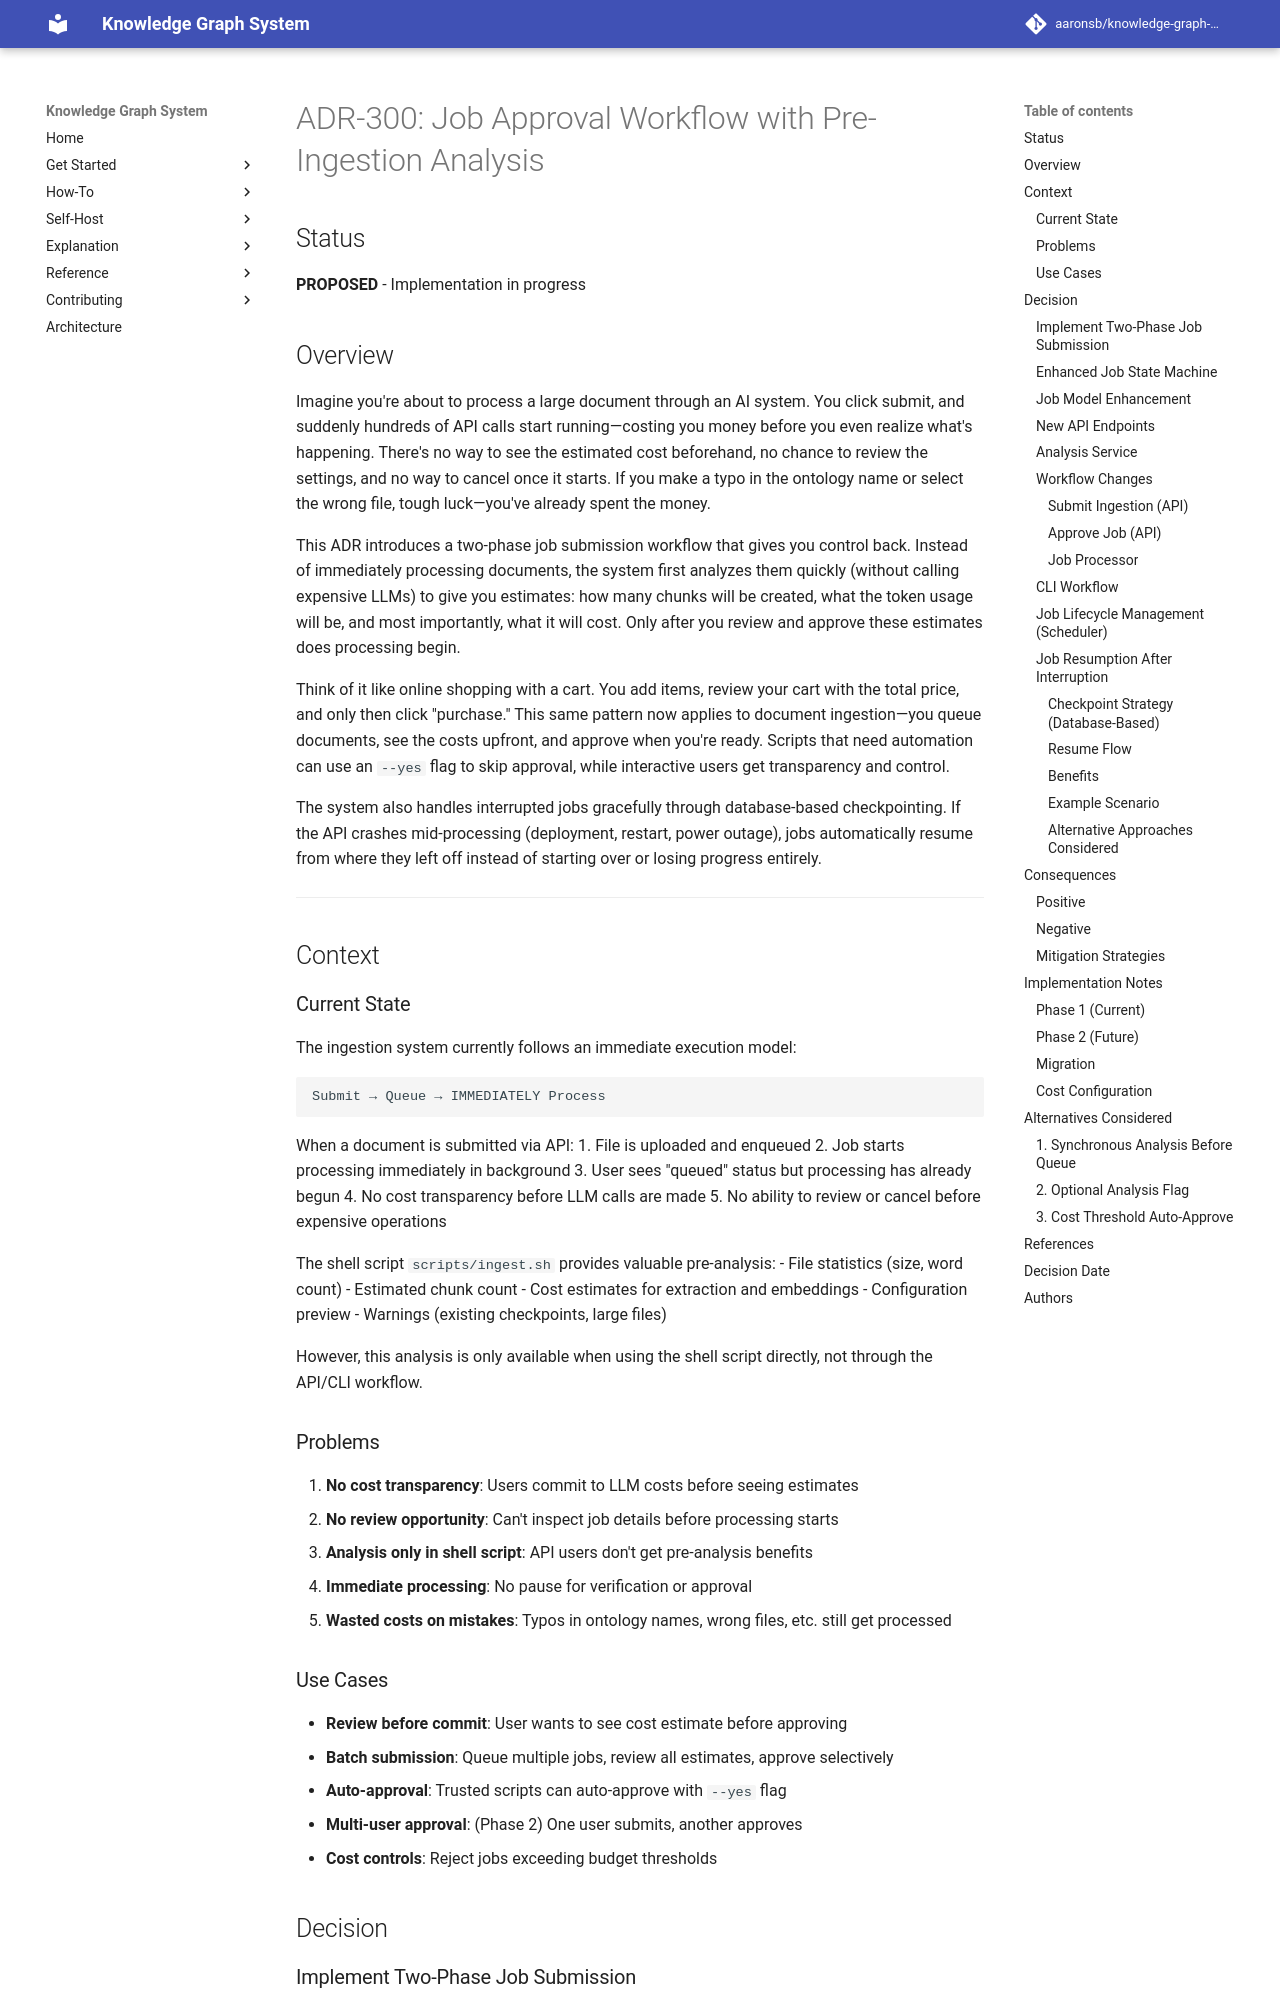

repository: aaronsb/knowledge-graph-system · page: architecture/ingestion-content/ADR-300-job-approval-workflow/index.html · generator: mkdocs

---
status: Accepted
date: 2025-10-07
deciders:
  - aaronsb
  - claude
related: []
---

# ADR-300: Job Approval Workflow with Pre-Ingestion Analysis

## Status

**PROPOSED** - Implementation in progress

## Overview

Imagine you're about to process a large document through an AI system. You click submit, and suddenly hundreds of API calls start running—costing you money before you even realize what's happening. There's no way to see the estimated cost beforehand, no chance to review the settings, and no way to cancel once it starts. If you make a typo in the ontology name or select the wrong file, tough luck—you've already spent the money.

This ADR introduces a two-phase job submission workflow that gives you control back. Instead of immediately processing documents, the system first analyzes them quickly (without calling expensive LLMs) to give you estimates: how many chunks will be created, what the token usage will be, and most importantly, what it will cost. Only after you review and approve these estimates does processing begin.

Think of it like online shopping with a cart. You add items, review your cart with the total price, and only then click "purchase." This same pattern now applies to document ingestion—you queue documents, see the costs upfront, and approve when you're ready. Scripts that need automation can use an `--yes` flag to skip approval, while interactive users get transparency and control.

The system also handles interrupted jobs gracefully through database-based checkpointing. If the API crashes mid-processing (deployment, restart, power outage), jobs automatically resume from where they left off instead of starting over or losing progress entirely.

---

## Context

### Current State

The ingestion system currently follows an immediate execution model:

```
Submit → Queue → IMMEDIATELY Process
```

When a document is submitted via API:
1. File is uploaded and enqueued
2. Job starts processing immediately in background
3. User sees "queued" status but processing has already begun
4. No cost transparency before LLM calls are made
5. No ability to review or cancel before expensive operations

The shell script `scripts/ingest.sh` provides valuable pre-analysis:
- File statistics (size, word count)
- Estimated chunk count
- Cost estimates for extraction and embeddings
- Configuration preview
- Warnings (existing checkpoints, large files)

However, this analysis is only available when using the shell script directly, not through the API/CLI workflow.

### Problems

1. **No cost transparency**: Users commit to LLM costs before seeing estimates
2. **No review opportunity**: Can't inspect job details before processing starts
3. **Analysis only in shell script**: API users don't get pre-analysis benefits
4. **Immediate processing**: No pause for verification or approval
5. **Wasted costs on mistakes**: Typos in ontology names, wrong files, etc. still get processed
